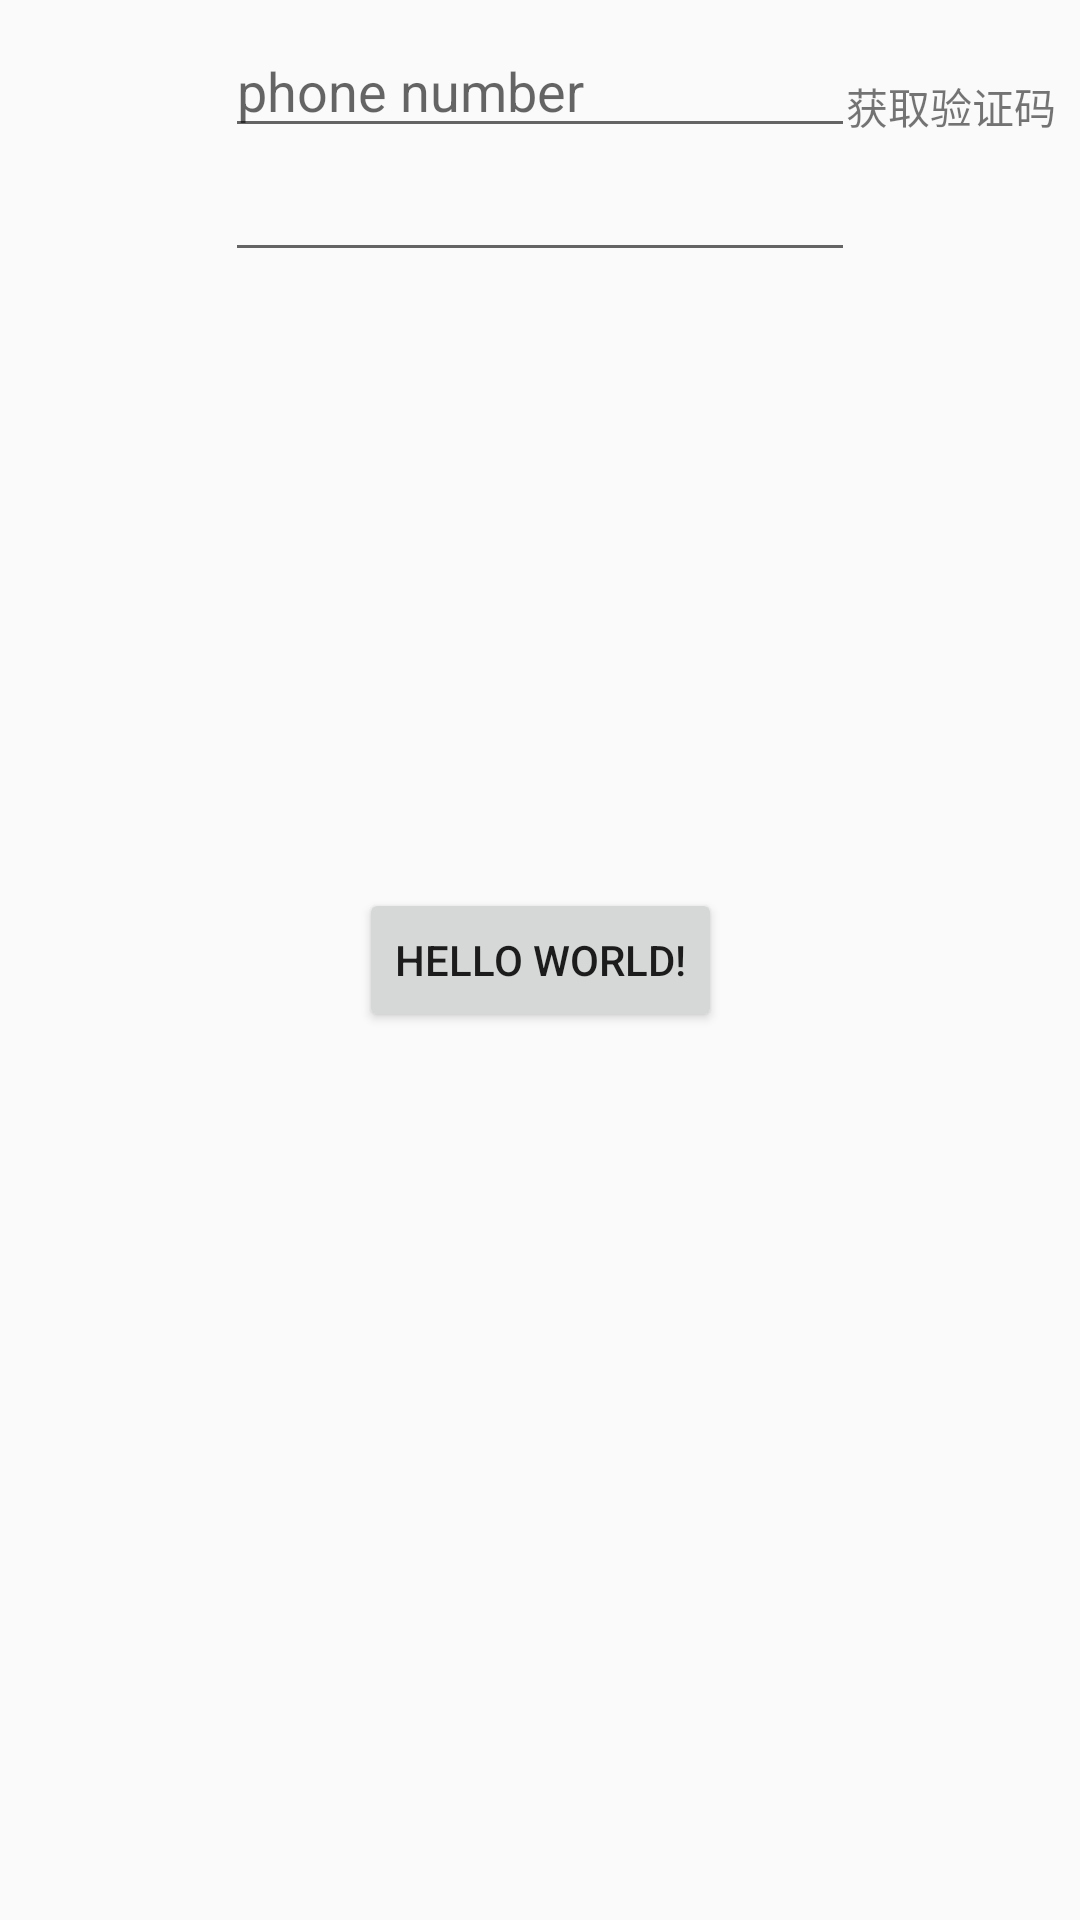

Write the Android layout XML for this screen, with the resource values it uses.
<!-- AndroidManifest.xml: application theme AppTheme -->
<!-- res/layout/activity_main.xml -->
<?xml version="1.0" encoding="utf-8"?>
<android.support.constraint.ConstraintLayout xmlns:android="http://schemas.android.com/apk/res/android"
    xmlns:app="http://schemas.android.com/apk/res-auto"
    xmlns:tools="http://schemas.android.com/tools"
    android:layout_width="match_parent"
    android:layout_height="match_parent"
    tools:context=".MainActivity">


    <Button
        android:id="@+id/btn"
        android:layout_width="wrap_content"
        android:layout_height="wrap_content"
        android:text="Hello World!"
        app:layout_constraintBottom_toBottomOf="parent"
        app:layout_constraintLeft_toLeftOf="parent"
        app:layout_constraintRight_toRightOf="parent"
        app:layout_constraintTop_toTopOf="parent" />

    <EditText
        android:id="@+id/edtPhone"
        android:layout_width="wrap_content"
        android:layout_height="wrap_content"
        android:layout_marginStart="8dp"
        android:layout_marginTop="8dp"
        android:layout_marginEnd="8dp"
        android:ems="10"
        android:hint="phone number"
        android:inputType="number"
        app:layout_constraintEnd_toEndOf="parent"
        app:layout_constraintStart_toStartOf="parent"
        app:layout_constraintTop_toTopOf="parent" />

    <EditText
        android:id="@+id/edtCode"
        android:layout_width="wrap_content"
        android:layout_height="wrap_content"
        android:layout_marginStart="8dp"
        android:layout_marginEnd="8dp"
        android:ems="10"
        app:layout_constraintEnd_toEndOf="parent"
        app:layout_constraintStart_toStartOf="parent"
        app:layout_constraintTop_toBottomOf="@+id/edtPhone" />

    <TextView
        android:id="@+id/tvGetCode"
        android:layout_width="wrap_content"
        android:layout_height="wrap_content"
        android:layout_marginTop="25dp"
        android:layout_marginEnd="8dp"
        android:text="获取验证码"
        app:layout_constraintEnd_toEndOf="parent"
        app:layout_constraintTop_toTopOf="parent" />

</android.support.constraint.ConstraintLayout>
<!-- resources referenced by this layout -->
<resources>
  <style name="AppTheme" parent="Theme.AppCompat.Light.DarkActionBar">
          
          <item name="colorPrimary">@color/colorPrimary</item>
          <item name="colorPrimaryDark">@color/colorPrimaryDark</item>
          <item name="colorAccent">@color/colorAccent</item>
      </style>
  <!-- not gathered from this repository: default colours our renderer supplied (Android Studio template values) -->
  <color name="colorPrimary">#FF6200EE</color>
  <color name="colorPrimaryDark">#FF3700B3</color>
  <color name="colorAccent">#FF03DAC5</color>
</resources>
